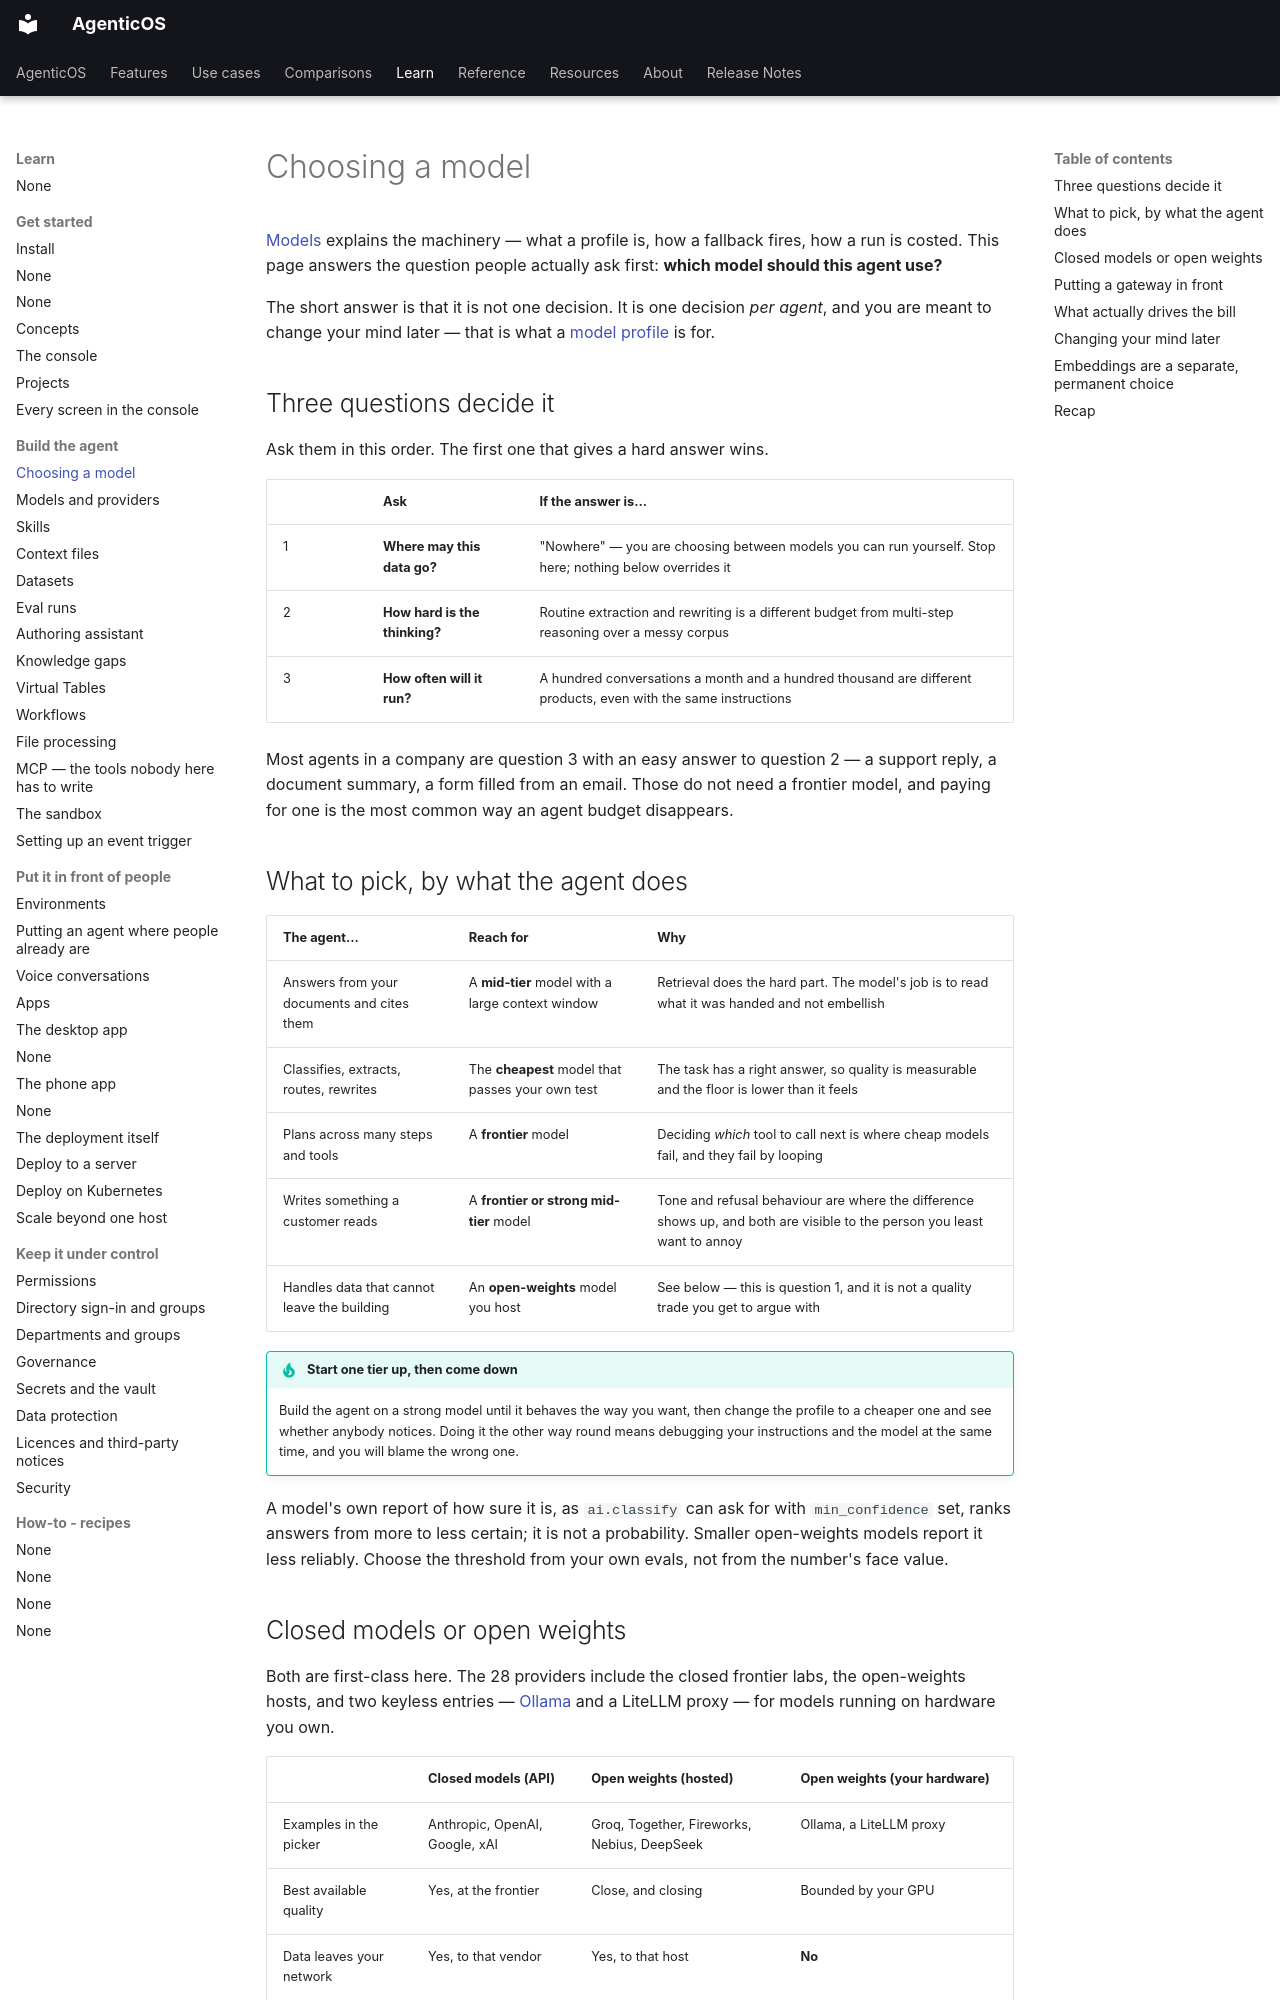

repository: vstorm-co/agenticos · page: choosing-models/index.html · generator: mkdocs

# Choosing a model

[Models](models.md) explains the machinery — what a profile is, how a fallback
fires, how a run is costed. This page answers the question people actually ask
first: **which model should this agent use?**

The short answer is that it is not one decision. It is one decision *per agent*,
and you are meant to change your mind later — that is what a
[model profile](models.md#a-model-profile) is for.

## Three questions decide it

Ask them in this order. The first one that gives a hard answer wins.

| | Ask | If the answer is… |
|---|---|---|
| 1 | **Where may this data go?** | "Nowhere" — you are choosing between models you can run yourself. Stop here; nothing below overrides it |
| 2 | **How hard is the thinking?** | Routine extraction and rewriting is a different budget from multi-step reasoning over a messy corpus |
| 3 | **How often will it run?** | A hundred conversations a month and a hundred thousand are different products, even with the same instructions |

Most agents in a company are question 3 with an easy answer to question 2 — a
support reply, a document summary, a form filled from an email. Those do not
need a frontier model, and paying for one is the most common way an agent
budget disappears.

## What to pick, by what the agent does

| The agent… | Reach for | Why |
|---|---|---|
| Answers from your documents and cites them | A **mid-tier** model with a large context window | Retrieval does the hard part. The model's job is to read what it was handed and not embellish |
| Classifies, extracts, routes, rewrites | The **cheapest** model that passes your own test | The task has a right answer, so quality is measurable and the floor is lower than it feels |
| Plans across many steps and tools | A **frontier** model | Deciding *which* tool to call next is where cheap models fail, and they fail by looping |
| Writes something a customer reads | A **frontier or strong mid-tier** model | Tone and refusal behaviour are where the difference shows up, and both are visible to the person you least want to annoy |
| Handles data that cannot leave the building | An **open-weights** model you host | See below — this is question 1, and it is not a quality trade you get to argue with |

!!! tip "Start one tier up, then come down"

    Build the agent on a strong model until it behaves the way you want, then
    change the profile to a cheaper one and see whether anybody notices. Doing it
    the other way round means debugging your instructions and the model at the
    same time, and you will blame the wrong one.

A model's own report of how sure it is, as `ai.classify` can ask for with
`min_confidence` set, ranks answers from more to less certain; it is not a
probability. Smaller open-weights models report it less reliably. Choose the
threshold from your own evals, not from the number's face value.
